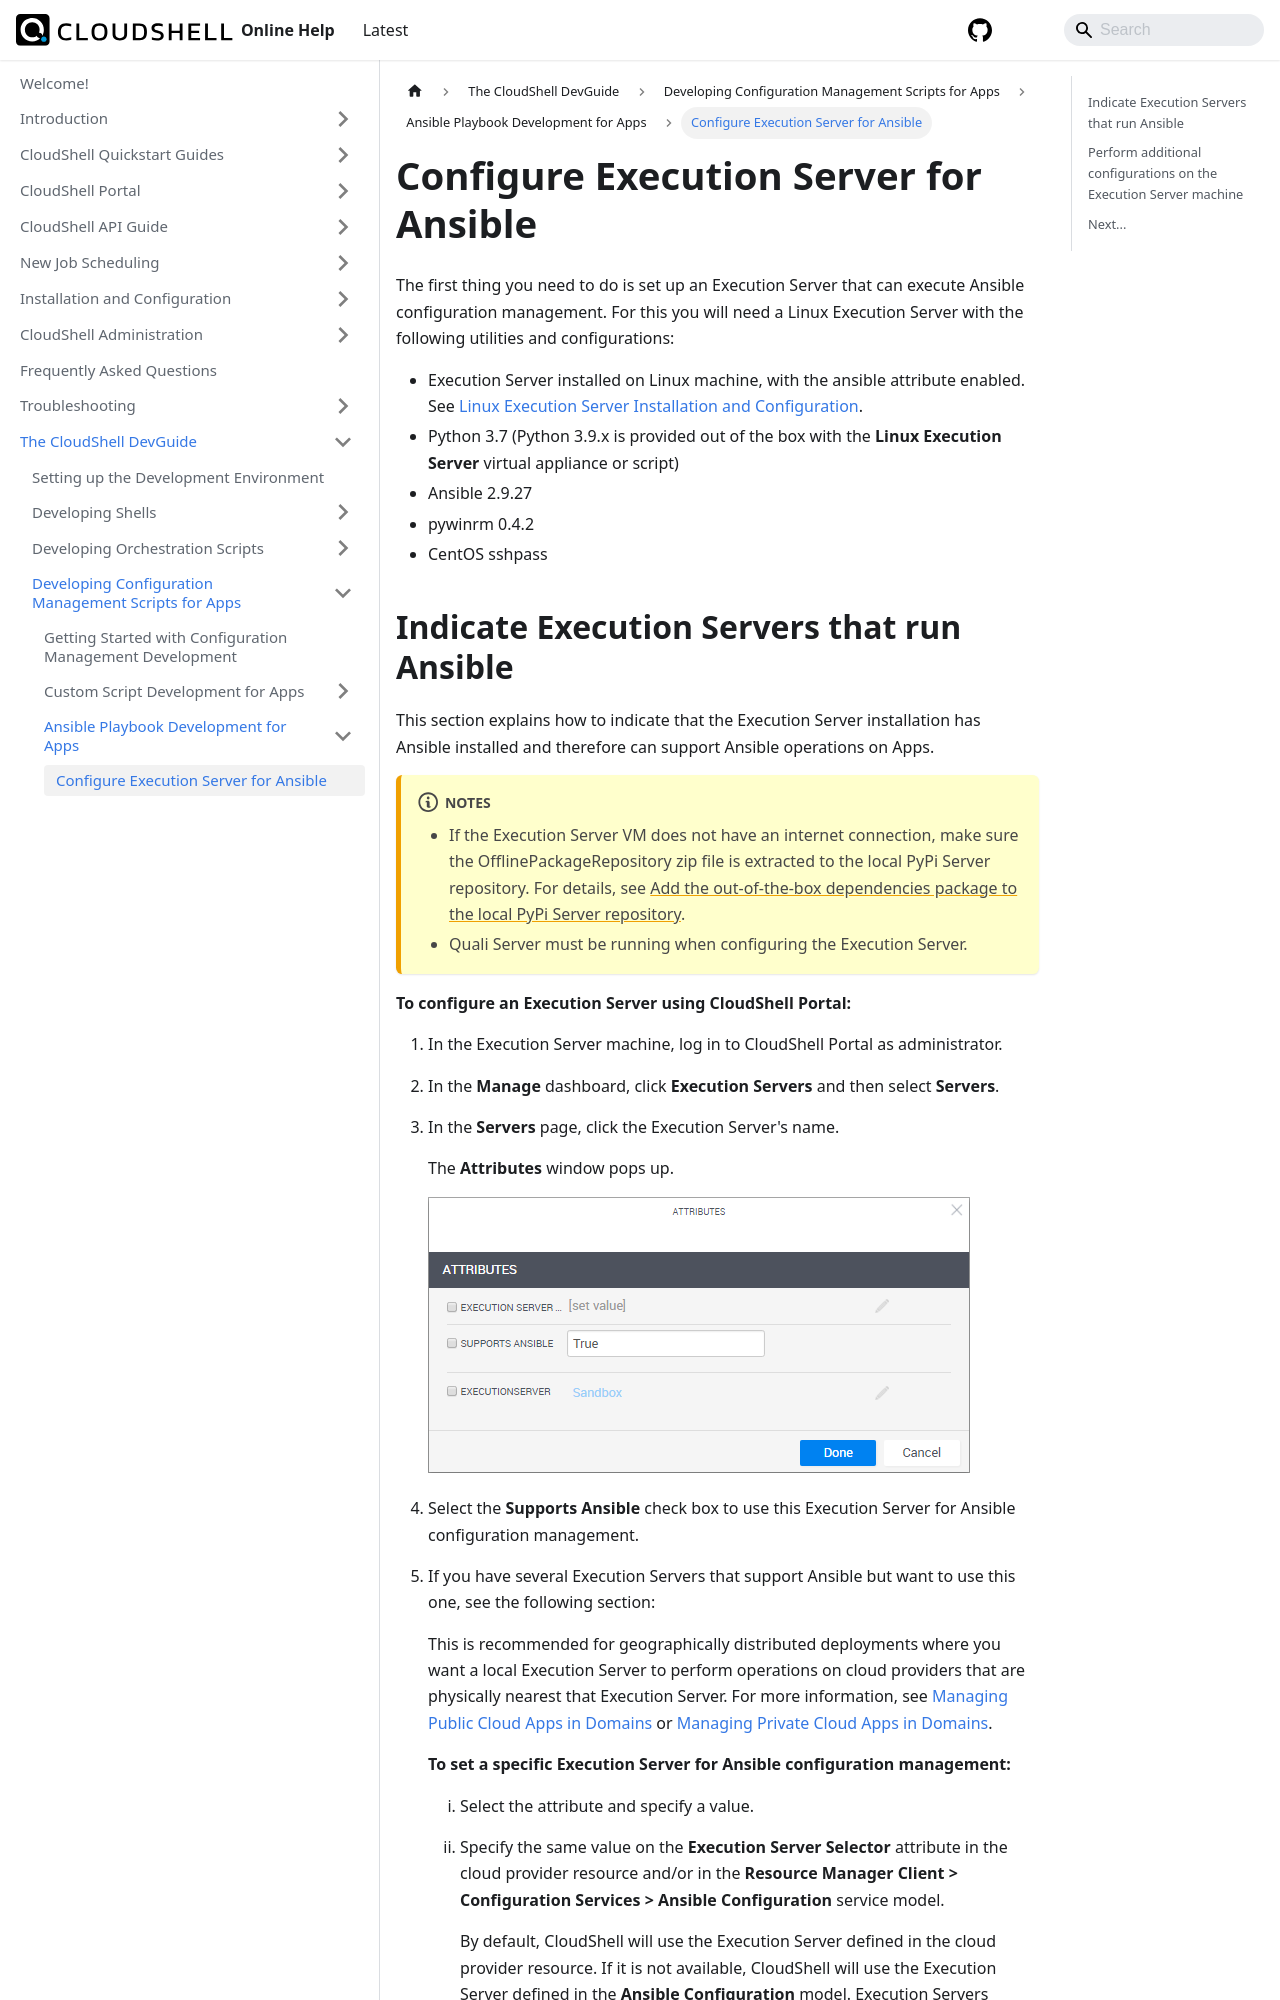

repository: QualiSystems/cloudshell-help · page: devguide/develop-config-management-scripts-for-apps/ansible-playbook-dev-for-apps/configure-es-for-ansible.html · generator: docusaurus

---
sidebar_position: 1
---

# Configure Execution Server for Ansible

The first thing you need to do is set up an Execution Server that can execute Ansible configuration management. For this you will need a Linux Execution Server with the following utilities and configurations:

- Execution Server installed on Linux machine, with the ansible attribute enabled. See [Linux Execution Server Installation and Configuration](../../../install-configure/linux-virtual-appliance/).
- Python 3.7 (Python 3.9.x is provided out of the box with the **Linux Execution Server** virtual appliance or script)
- Ansible 2.9.27
- pywinrm 0.4.2
- CentOS sshpass
